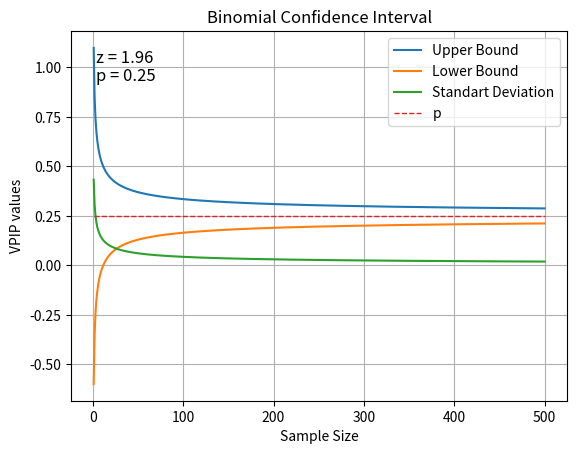

Reproduce this figure in Python.
import matplotlib.pyplot as plt
from math import sqrt

p = 0.25
z = 1.96
n = range(1, 501)  # Используем range для создания списка значений от 1 до 2000


def standard_deviation(p, n):
    return sqrt((p * (1 - p)) / n)


def binomial_confidence_interval(p, z, n):
    plus = []
    minus = []
    sd = []
    ps = []


    for i in n:
        sd_value = standard_deviation(p, i)
        plus.append(p + z * sd_value)
        minus.append(p - z * sd_value)
        sd.append(sd_value)

        ps.append(p)

    return plus, minus, sd, ps


plus, minus, sd, ps = binomial_confidence_interval(p, z, n)

fig, ax = plt.subplots()
ax.plot(n, plus, label='Upper Bound')
ax.plot(n, minus, label='Lower Bound')
ax.plot(n, sd, label='Standart Deviation')

ax.plot(n, ps, linestyle='--', linewidth=1, label='p')


ax.text(0.05, 0.95, f'z = {z}', transform=ax.transAxes, fontsize=12, verticalalignment='top')
ax.text(0.05, 0.90, f'p = {p}', transform=ax.transAxes, fontsize=12, verticalalignment='top')

ax.set(xlabel='Sample Size', ylabel='VPIP values',
       title='Binomial Confidence Interval')
ax.grid()
ax.legend()

plt.show()
